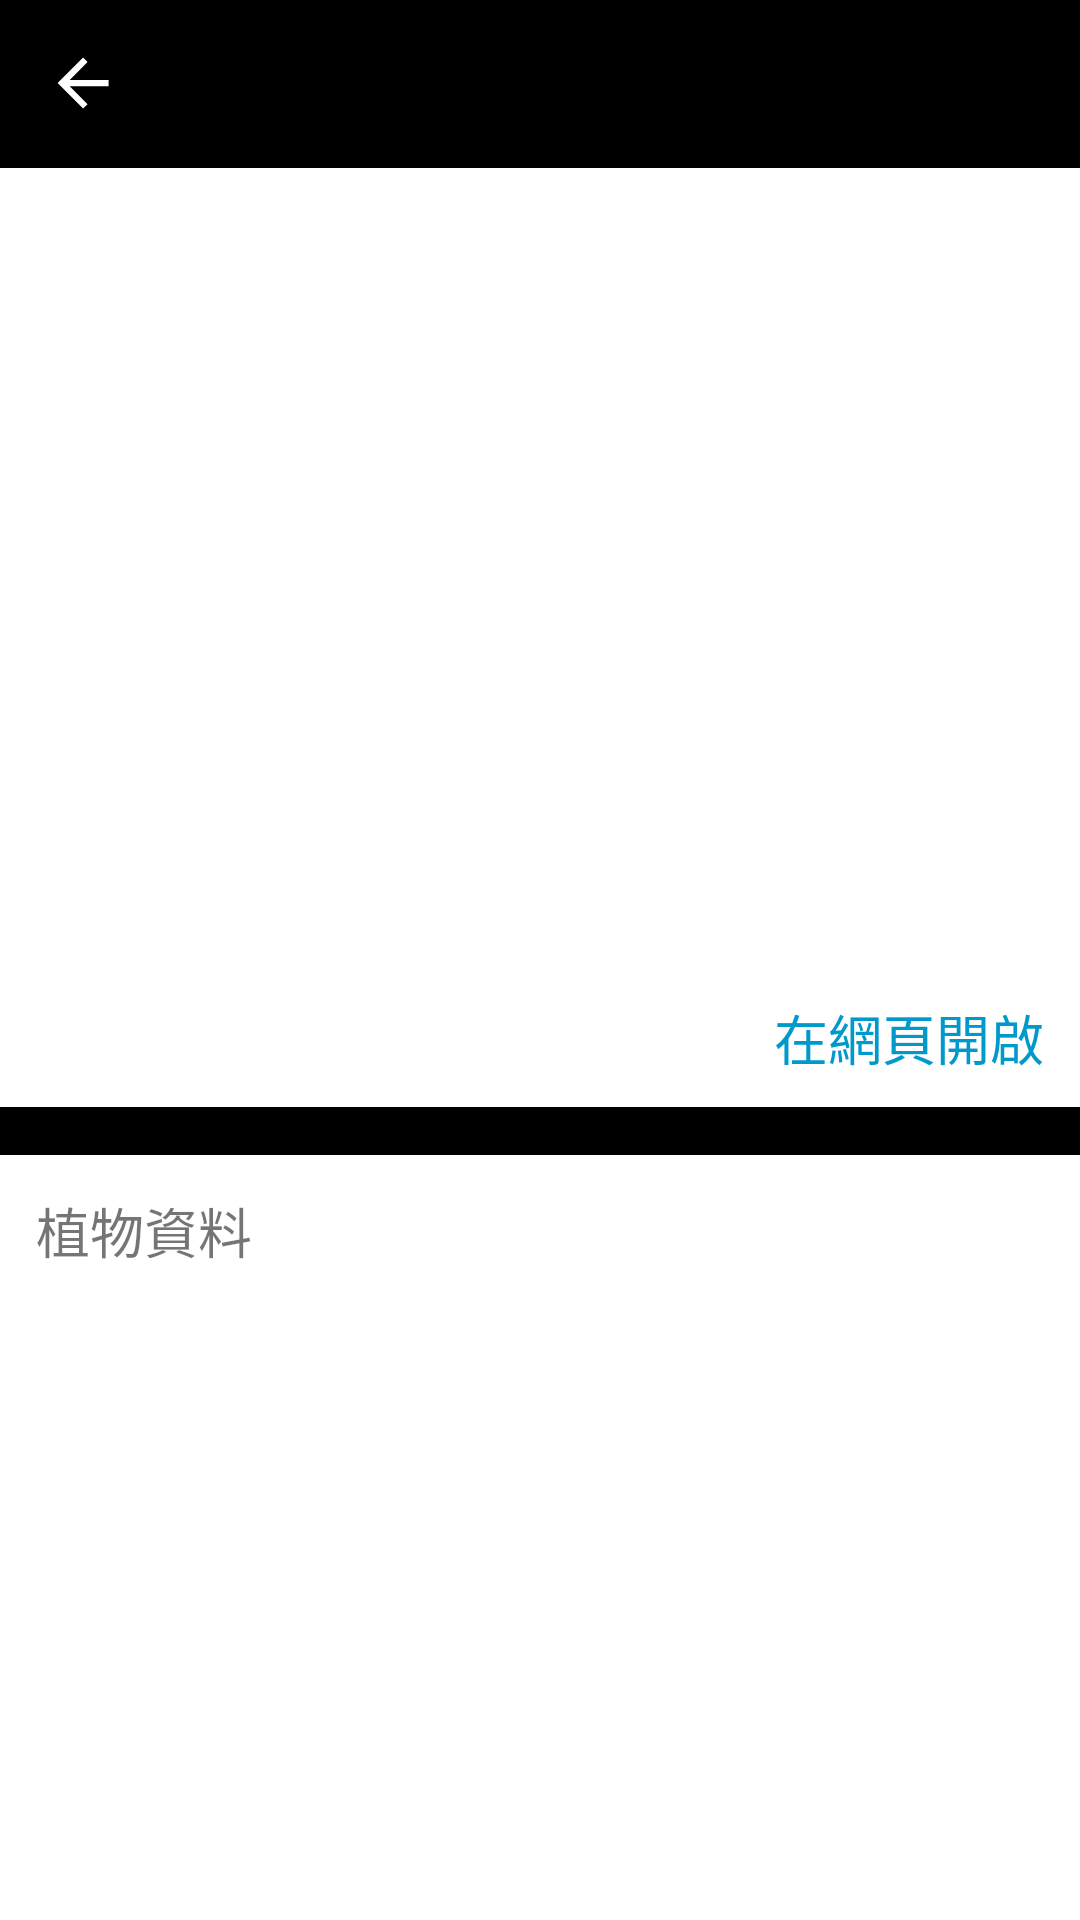

Layout XML and referenced resources for this Android screen:
<!-- AndroidManifest.xml: application theme Theme.TaipeiZoo -->
<!-- res/layout/fragment_animal_shop_detail.xml -->
<?xml version="1.0" encoding="utf-8"?>
<androidx.constraintlayout.widget.ConstraintLayout
    xmlns:android="http://schemas.android.com/apk/res/android"
    xmlns:app="http://schemas.android.com/apk/res-auto"
    xmlns:tools="http://schemas.android.com/tools"
    android:layout_width="match_parent"
    android:layout_height="match_parent"
    android:background="@android:color/white"
    android:clickable="true"
    android:focusable="true">

    <androidx.constraintlayout.widget.ConstraintLayout
        android:id="@+id/layoutActionBar"
        android:layout_width="match_parent"
        android:layout_height="?attr/actionBarSize"
        android:background="@android:color/black"
        app:layout_constraintEnd_toEndOf="parent"
        app:layout_constraintStart_toStartOf="parent"
        app:layout_constraintTop_toTopOf="parent">

        <androidx.appcompat.widget.AppCompatImageView
            android:id="@+id/imageBack"
            android:layout_width="wrap_content"
            android:layout_height="wrap_content"
            android:background="?attr/selectableItemBackgroundBorderless"
            android:padding="16dp"
            app:layout_constraintBottom_toBottomOf="parent"
            app:layout_constraintStart_toStartOf="parent"
            app:layout_constraintTop_toTopOf="parent"
            app:srcCompat="@drawable/ic_arrow_back_white" />

        <TextView
            android:id="@+id/textTitle"
            android:layout_width="wrap_content"
            android:layout_height="wrap_content"
            android:layout_marginStart="16dp"
            android:fontFamily="sans-serif"
            android:textColor="@android:color/white"
            android:textSize="20sp"
            app:layout_constraintBottom_toBottomOf="parent"
            app:layout_constraintStart_toEndOf="@+id/imageBack"
            app:layout_constraintTop_toTopOf="parent"
            tools:text="animal shop detail"/>
    </androidx.constraintlayout.widget.ConstraintLayout>

    <androidx.core.widget.NestedScrollView
        android:layout_width="0dp"
        android:layout_height="0dp"
        app:layout_constraintTop_toBottomOf="@+id/layoutActionBar"
        app:layout_constraintStart_toStartOf="parent"
        app:layout_constraintEnd_toEndOf="parent"
        app:layout_constraintBottom_toBottomOf="parent"
        android:descendantFocusability="blocksDescendants">

        <androidx.constraintlayout.widget.ConstraintLayout
            android:layout_width="match_parent"
            android:layout_height="wrap_content">

            <androidx.appcompat.widget.AppCompatImageView
                android:id="@+id/imageAnimalShop"
                android:layout_width="0dp"
                android:layout_height="200dp"
                android:scaleType="centerCrop"
                app:layout_constraintTop_toTopOf="parent"
                app:layout_constraintStart_toStartOf="parent"
                app:layout_constraintEnd_toEndOf="parent"/>

            <androidx.appcompat.widget.AppCompatTextView
                android:id="@+id/textDescription"
                android:layout_width="0dp"
                android:layout_height="wrap_content"
                android:textSize="18sp"
                android:layout_marginTop="12dp"
                android:layout_marginStart="12dp"
                android:layout_marginEnd="12dp"
                app:layout_constraintTop_toBottomOf="@+id/imageAnimalShop"
                app:layout_constraintStart_toStartOf="parent"
                app:layout_constraintEnd_toEndOf="parent"
                tools:text="無尾熊為最具代表性的有袋目動物之一。來自澳洲「庫倫賓野生動物保護區」，代表城市友誼並肩負保育、教育使命的無尾熊們，自引進以來一直都是眾所矚目的焦點。無尾熊館設有多個獨立空間，每間屋頂都有天窗可以讓陽光照射進來。在適當天氣時，無尾熊偶爾也會到戶外場地活動，享受溫暖的陽光。"/>

            <androidx.appcompat.widget.AppCompatTextView
                android:id="@+id/textBusinessHours"
                android:layout_width="0dp"
                android:layout_height="wrap_content"
                android:textSize="18sp"
                android:layout_marginTop="16dp"
                android:layout_marginStart="12dp"
                android:layout_marginEnd="12dp"
                app:layout_constraintTop_toBottomOf="@+id/textDescription"
                app:layout_constraintStart_toStartOf="parent"
                app:layout_constraintEnd_toEndOf="parent"
                tools:text="每月第三個周一休館"/>

            <androidx.appcompat.widget.AppCompatTextView
                android:id="@+id/textPosition"
                android:layout_width="0dp"
                android:layout_height="wrap_content"
                android:textSize="18sp"
                android:layout_marginStart="12dp"
                android:layout_marginEnd="12dp"
                app:layout_constraintTop_toBottomOf="@+id/textBusinessHours"
                app:layout_constraintStart_toStartOf="parent"
                app:layout_constraintEnd_toEndOf="parent"
                tools:text="室內區"/>

            <androidx.appcompat.widget.AppCompatTextView
                android:id="@+id/openBrowser"
                android:layout_width="wrap_content"
                android:layout_height="wrap_content"
                android:text="@string/open_browser"
                android:textSize="18sp"
                android:textColor="@android:color/holo_blue_dark"
                android:layout_marginEnd="12dp"
                app:layout_constraintTop_toBottomOf="@+id/textBusinessHours"
                app:layout_constraintEnd_toEndOf="parent"/>

            <View
                android:id="@+id/viewBlock"
                android:layout_width="0dp"
                android:layout_height="16dp"
                android:background="@android:color/black"
                android:layout_marginTop="12dp"
                app:layout_constraintTop_toBottomOf="@+id/textPosition"
                app:layout_constraintStart_toStartOf="parent"
                app:layout_constraintEnd_toEndOf="parent"/>

            <androidx.appcompat.widget.AppCompatTextView
                android:id="@+id/textPlantTitle"
                android:layout_width="wrap_content"
                android:layout_height="wrap_content"
                android:text="@string/plant_data"
                android:textSize="18sp"
                android:layout_marginStart="12dp"
                android:layout_marginTop="12dp"
                app:layout_constraintTop_toBottomOf="@+id/viewBlock"
                app:layout_constraintStart_toStartOf="parent"/>

            <androidx.appcompat.widget.AppCompatTextView
                android:id="@+id/textNoData"
                android:layout_width="wrap_content"
                android:layout_height="wrap_content"
                android:text="@string/no_data"
                android:textSize="18sp"
                android:visibility="invisible"
                android:layout_marginTop="36dp"
                app:layout_constraintTop_toBottomOf="@+id/textPlantTitle"
                app:layout_constraintStart_toStartOf="parent"
                app:layout_constraintEnd_toEndOf="parent"/>

            <androidx.recyclerview.widget.RecyclerView
                android:id="@+id/recyclerViewPlant"
                android:layout_width="0dp"
                android:layout_height="wrap_content"
                app:layout_constraintTop_toBottomOf="@+id/textPlantTitle"
                app:layout_constraintStart_toStartOf="parent"
                app:layout_constraintEnd_toEndOf="parent"
                app:layout_constraintBottom_toBottomOf="parent"/>
        </androidx.constraintlayout.widget.ConstraintLayout>
    </androidx.core.widget.NestedScrollView>

    <FrameLayout
        android:id="@+id/container"
        android:layout_width="0dp"
        android:layout_height="0dp"
        app:layout_constraintStart_toStartOf="parent"
        app:layout_constraintEnd_toEndOf="parent"
        app:layout_constraintTop_toTopOf="parent"
        app:layout_constraintBottom_toBottomOf="parent"/>
</androidx.constraintlayout.widget.ConstraintLayout>
<!-- resources referenced by this layout -->
<resources>
  <!-- drawable ic_arrow_back_white (drawable) -->
  <vector xmlns:android="http://schemas.android.com/apk/res/android"
      android:width="24dp"
      android:height="24dp"
      android:viewportWidth="24"
      android:viewportHeight="24">
      <path
          android:pathData="M20.2,10.6375H7.2375L13.1875,4.6874L11.7,3.1999L3.2,11.7L11.7,20.1999L13.1875,18.7124L7.2375,12.7625H20.2V10.6375Z"
          android:fillColor="#FFFFFF"
          android:fillType="evenOdd"/>
  </vector>
  <string name="no_data">查無資料</string>
  <string name="open_browser">在網頁開啟</string>
  <string name="plant_data">植物資料</string>
  <style name="Theme.TaipeiZoo" parent="Theme.MaterialComponents.DayNight.DarkActionBar">
          
          <item name="windowNoTitle">true</item>
          <item name="colorPrimary">@color/black</item>
          <item name="colorPrimaryVariant">@color/black</item>
          <item name="colorOnPrimary">@color/white</item>
          
          <item name="colorSecondary">@color/teal_200</item>
          <item name="colorSecondaryVariant">@color/teal_700</item>
          <item name="colorOnSecondary">@color/black</item>
          
          <item name="android:statusBarColor" tools:targetApi="l">?attr/colorPrimaryVariant</item>
          
      </style>
  <!-- not gathered from this repository: default colours our renderer supplied (Android Studio template values) -->
  <color name="teal_200">#FF03DAC5</color>
  <color name="teal_700">#FF018786</color>
  <color name="black">#FF000000</color>
  <color name="white">#FFFFFFFF</color>
</resources>
